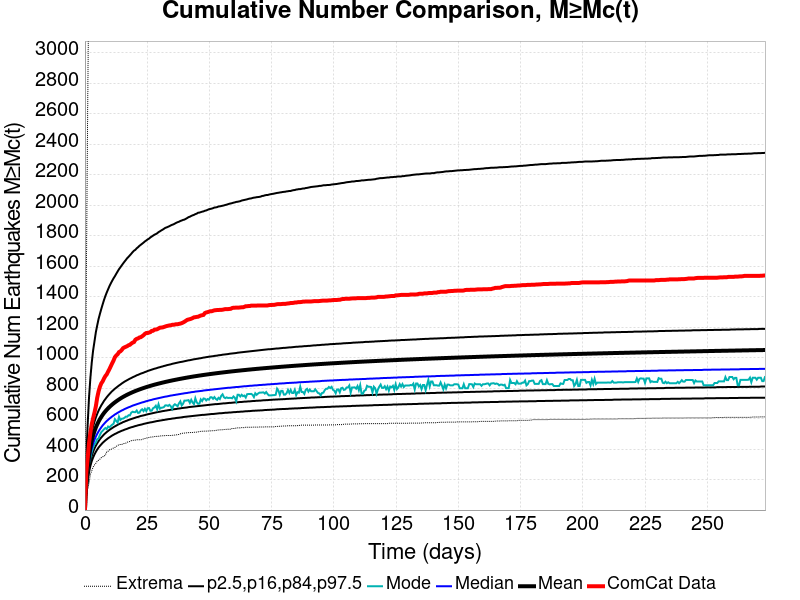

Data behind this chart, as committed beside it:
Time (days), ComCat Data, Simulation Mean, Simulation Median, Simulation Mode, Simulation Minimum, Simulation Maximum, 2.5 %-ile, 16 %-ile, 84 %-ile, 97.5 %-ile
0.0, 0.0, 0.0, 0.0, 0.0, 0.0, 0.0, 0.0, 0.0, 0.0, 0.0
0.5474, 247.0, 167.8, 154.0, 147.0, 88.0, 1484, 116.0, 133.0, 188.0, 337.0
1.095, 340.0, 270.8, 245.0, 230.0, 140.0, 2630, 190.0, 214.0, 303.0, 561.0
1.642, 438.0, 353.1, 317.0, 302.0, 179.0, 3653, 249.0, 277.0, 395.0, 739.0
2.19, 509.0, 411.2, 368.0, 343.0, 233.0, 4763, 290.0, 322.0, 461.0, 867.0
2.737, 563.0, 454.9, 406.0, 382.0, 258.0, 5331, 321.0, 355.0, 510.0, 967.0
3.285, 603.0, 489.4, 436.0, 410.0, 282.0, 5659, 345.0, 382.0, 549.0, 1047
3.832, 639.0, 517.4, 461.0, 433.0, 296.0, 6150, 365.0, 404.0, 580.0, 1106
4.38, 680.0, 541.5, 482.0, 443.0, 307.0, 6520, 382.0, 422.0, 607.0, 1166
4.927, 737.0, 562.1, 500.0, 465.0, 320.0, 6827, 397.0, 438.0, 631.0, 1211
5.474, 778.0, 580.4, 516.0, 470.0, 327.0, 7014, 410.0, 452.0, 652.0, 1253
6.022, 809.0, 596.6, 530.0, 493.0, 334.0, 7163, 421.0, 465.0, 670.0, 1287
6.569, 831.0, 611.1, 543.0, 511.0, 344.0, 8473, 431.0, 476.0, 687.0, 1319
7.117, 844.0, 624.4, 555.0, 520.0, 350.0, 9031, 441.0, 486.0, 701.0, 1349
7.664, 863.0, 636.7, 565.0, 530.0, 352.0, 9517, 449.0, 496.0, 716.0, 1378
8.212, 879.0, 647.6, 575.0, 538.0, 362.0, 9737, 457.0, 504.0, 728.0, 1404
8.759, 890.0, 657.8, 584.0, 531.0, 382.0, 9940, 464.0, 512.0, 740.0, 1427
9.307, 908.0, 667.3, 592.0, 548.0, 386.0, 10162, 471.0, 519.0, 751.0, 1448
9.854, 925.0, 676.1, 600.0, 542.0, 395.0, 10305, 477.0, 526.0, 761.0, 1469
10.4, 944.0, 684.4, 607.0, 552.0, 397.0, 10408, 483.0, 532.0, 771.0, 1487
10.95, 963.0, 692.3, 614.0, 560.0, 403.0, 10568, 489.0, 538.0, 780.0, 1504
11.5, 981.0, 699.7, 620.0, 566.0, 407.0, 10659, 494.0, 544.0, 788.0, 1520
12.04, 1003, 706.6, 627.0, 596.0, 411.0, 10726, 499.0, 549.0, 796.0, 1534
12.59, 1014, 713.2, 632.0, 584.0, 418.0, 10791, 503.0, 554.0, 803.0, 1550
13.14, 1022, 719.5, 638.0, 574.0, 423.0, 10884, 508.0, 559.0, 810.0, 1565
13.69, 1036, 725.6, 643.0, 612.0, 429.0, 10963, 512.0, 564.0, 817.0, 1580
14.23, 1041, 731.4, 648.0, 591.0, 430.0, 11020, 516.0, 568.0, 823.0, 1592
14.78, 1050, 736.9, 653.0, 599.0, 430.0, 11128, 520.0, 572.0, 830.0, 1605
15.33, 1062, 742.1, 657.0, 600.0, 435.0, 11284, 523.0, 577.0, 836.0, 1617
15.88, 1067, 747.1, 662.0, 605.0, 437.0, 11341, 527.0, 580.0, 842.0, 1629
16.42, 1071, 751.9, 666.0, 613.0, 439.0, 11388, 530.0, 584.0, 847.0, 1640
16.97, 1075, 756.5, 670.0, 612.0, 445.0, 11453, 533.0, 587.0, 852.0, 1652
17.52, 1081, 760.8, 674.0, 622.0, 447.0, 11481, 537.0, 591.0, 857.0, 1661
18.07, 1084, 765.1, 677.0, 621.0, 450.0, 11520, 540.0, 594.0, 862.0, 1671
18.61, 1092, 769.2, 681.0, 639.0, 455.0, 11557, 543.0, 597.0, 866.0, 1681
19.16, 1098, 773.2, 685.0, 645.0, 457.0, 11593, 545.0, 600.0, 871.0, 1692
19.71, 1102, 777, 688.0, 642.0, 458.0, 11616, 548.0, 603.0, 875.0, 1701
20.26, 1117, 780.7, 691.0, 642.0, 459.0, 11632, 551.0, 606.0, 879.0, 1707
20.8, 1123, 784.2, 694.0, 653.0, 461.0, 11648, 553.0, 609.0, 884.0, 1717
21.35, 1126, 787.6, 697.0, 637.0, 461.0, 11679, 556.0, 611.0, 887.0, 1724
21.9, 1132, 791, 700.0, 639.0, 461.0, 11707, 558.0, 614.0, 891.0, 1733
22.45, 1134, 794.2, 703.0, 654.0, 461.0, 11726, 560.0, 617.0, 895.0, 1740
22.99, 1140, 797.3, 706.0, 661.0, 463.0, 11746, 562.0, 619.0, 898.0, 1747
23.54, 1147, 800.4, 708.0, 649.0, 467.0, 11759, 565.0, 621.0, 901.0, 1754
24.09, 1156, 803.4, 711.0, 664.0, 469.0, 11772, 567.0, 623.0, 905.0, 1762
24.64, 1161, 806.3, 714.0, 649.0, 472.0, 11794, 569.0, 626.0, 908.0, 1768
25.18, 1161, 809.1, 716.0, 668.0, 474.0, 11817, 571.0, 628.0, 912.0, 1775
25.73, 1164, 811.9, 719.0, 669.0, 476.0, 11839, 573.0, 630.0, 915.0, 1780
26.28, 1167, 814.6, 721.0, 651.0, 478.0, 11860, 575.0, 632.0, 918.0, 1788
26.82, 1175, 817.2, 723.0, 652.0, 479.0, 11870, 576.0, 634.0, 921.0, 1794
27.37, 1176, 819.8, 726.0, 668.0, 480.0, 11885, 578.0, 636.0, 924.0, 1800
27.92, 1183, 822.3, 728.0, 673.0, 482.0, 11896, 580.0, 638.0, 927.0, 1806
28.47, 1184, 824.6, 730.0, 684.0, 483.0, 11907, 582.0, 640.0, 929.0, 1810
29.01, 1186, 827, 732.0, 661.0, 483.0, 11916, 584.0, 642.0, 932.0, 1815
29.56, 1191, 829.3, 734.0, 694.0, 484.0, 11927, 585.0, 644.0, 935.0, 1823
30.11, 1196, 831.6, 736.0, 665.0, 485.0, 11943, 587.0, 645.0, 937.0, 1828
30.66, 1197, 833.7, 738.0, 671.0, 487.0, 11953, 588.0, 647.0, 940.0, 1834
31.2, 1198, 835.9, 740.0, 672.0, 487.0, 11971, 590.0, 649.0, 942.0, 1839
31.75, 1201, 838.1, 742.0, 676.0, 487.0, 11990, 591.0, 650.0, 945.0, 1845
32.3, 1204, 840.3, 744.0, 687.0, 489.0, 12000, 593.0, 652.0, 947.0, 1851
... 440 more rows
